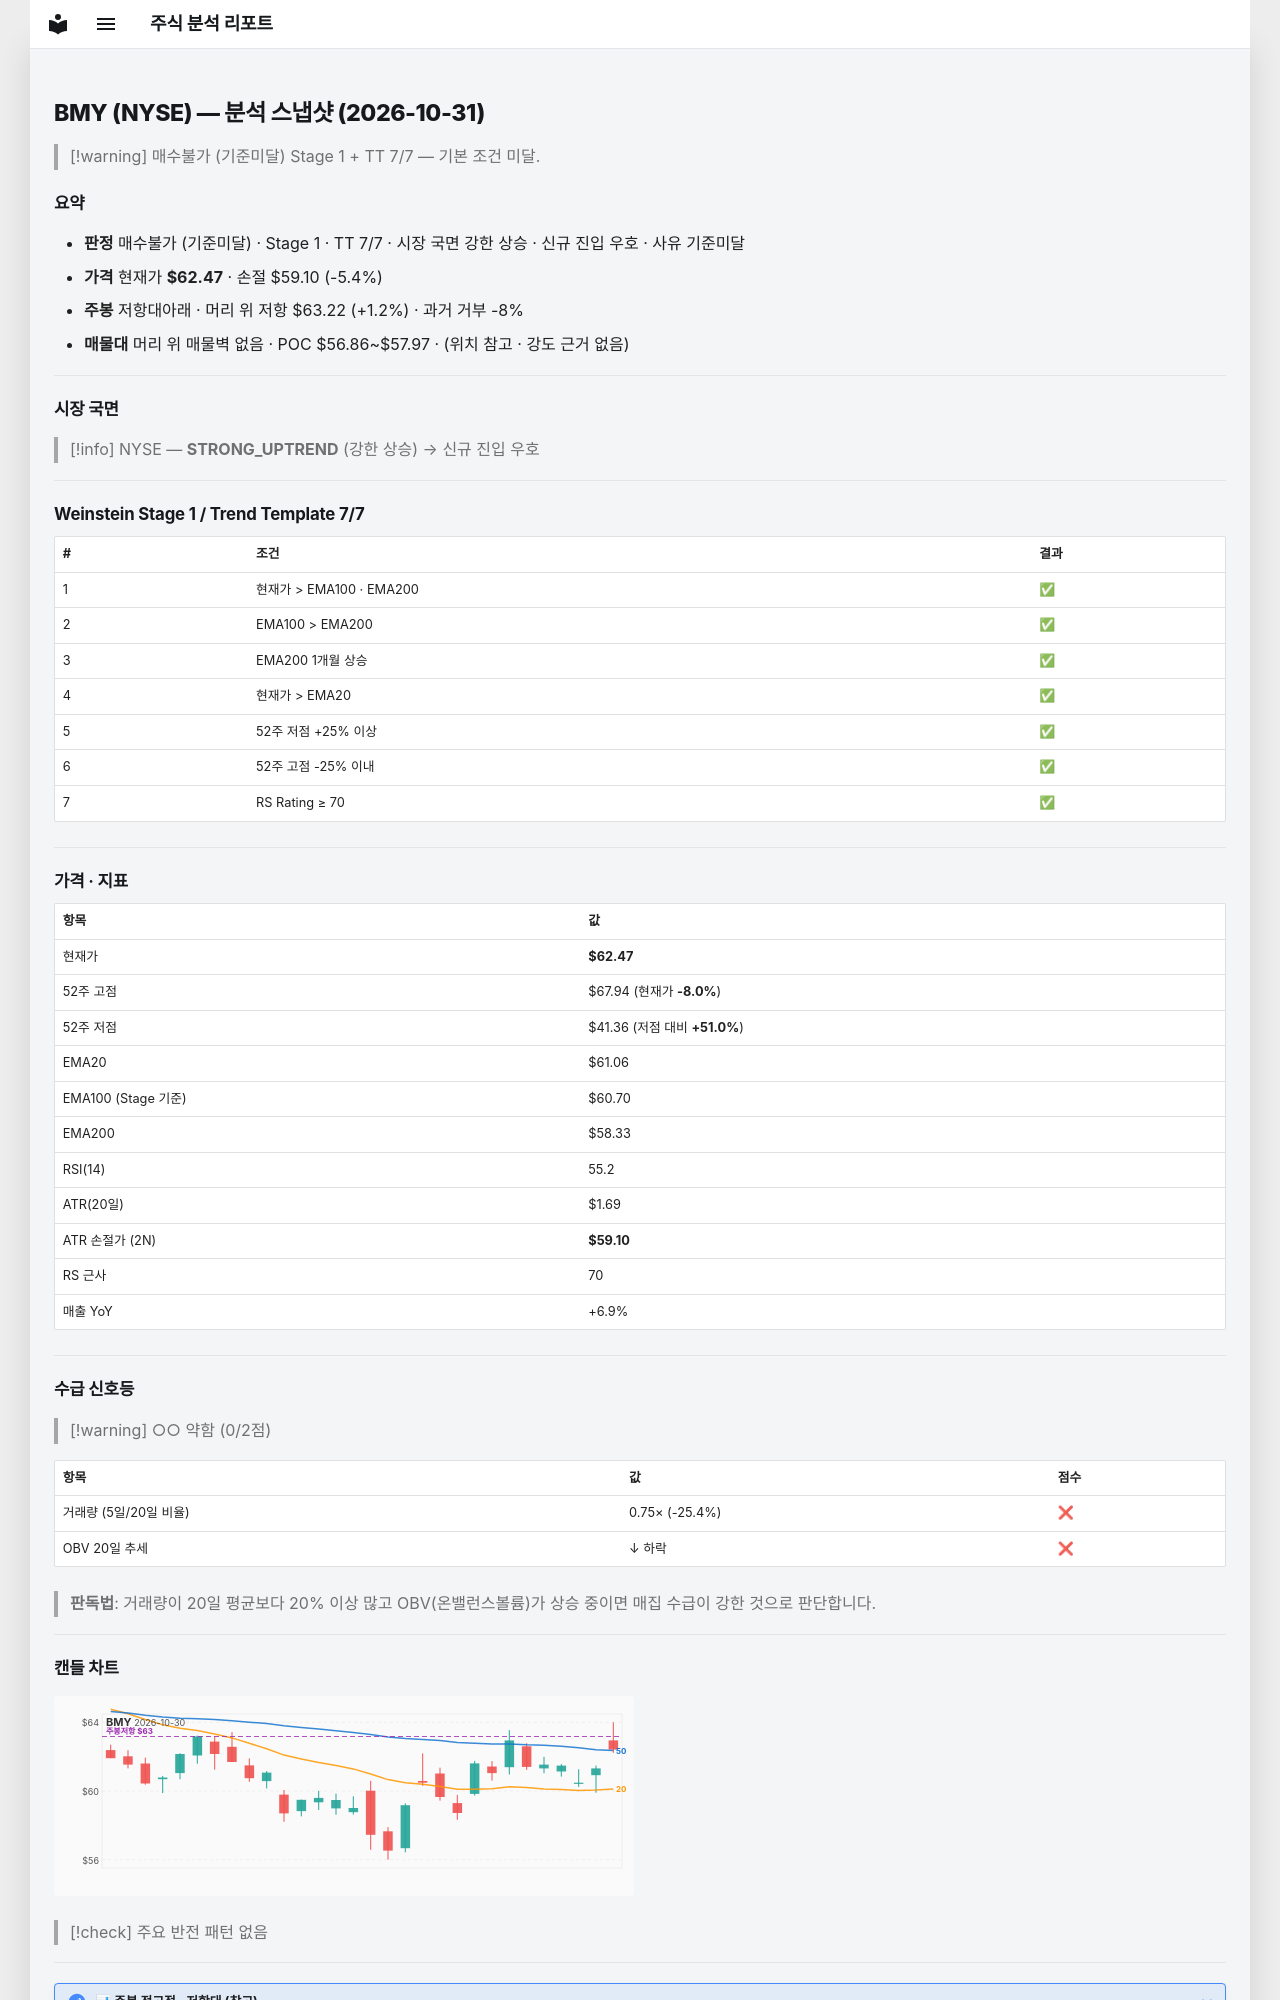

repository: soloandco/stock-reports · page: snapshots/BMY-2026-10-31/index.html · generator: mkdocs

---
type: analysis-snapshot
title: BMY 분석 스냅샷
ticker: BMY
market: NYSE
created: 2026-10-31
updated: 2026-10-31
bar-date: 2026-10-30
verdict: 매수불가
verdict-reason: 기준미달
real-rr: 0.22
sma50-gap-pct: 2.3
weekly-position: 저항대아래
weekly-overhead-price: 63.22
weekly-overhead-pct: 1.2
stage: 1
trend-template-score: 7
tt-max: 7
ma-set: ema-20-100-200
price: 62.470001220703125
stop-price: 59.09852227550094
market-regime: STRONG_UPTREND
supply-demand-score: 0/2
supply-demand-label: 약함
status: tracking
tags:
  - stock-agent
  - watchlist
  - BMY
  - analysis
related:
  - "[[analysis-template]]"
---

# BMY (NYSE) — 분석 스냅샷 (2026-10-31)

> [!warning] 매수불가 (기준미달)
> Stage 1 + TT 7/7 — 기본 조건 미달.

## 요약

- **판정** 매수불가 (기준미달) · Stage 1 · TT 7/7 · 시장 국면 강한 상승 · 신규 진입 우호 · 사유 기준미달
- **가격** 현재가 **$62.47** · 손절 $59.10 (-5.4%)
- **주봉** 저항대아래 · 머리 위 저항 $63.22 (+1.2%) · 과거 거부 -8%
- **매물대** 머리 위 매물벽 없음 · POC $56.86~$57.97 · (위치 참고 · 강도 근거 없음)

---

## 시장 국면

> [!info] NYSE — **STRONG_UPTREND** (강한 상승) → 신규 진입 우호

---

## Weinstein Stage 1 / Trend Template 7/7

| # | 조건 | 결과 |
|---|------|------|
| 1 | 현재가 > EMA100 · EMA200 | ✅ |
| 2 | EMA100 > EMA200 | ✅ |
| 3 | EMA200 1개월 상승 | ✅ |
| 4 | 현재가 > EMA20 | ✅ |
| 5 | 52주 저점 +25% 이상 | ✅ |
| 6 | 52주 고점 -25% 이내 | ✅ |
| 7 | RS Rating ≥ 70 | ✅ |

---

## 가격 · 지표

| 항목 | 값 |
|------|---|
| 현재가 | **$62.47** |
| 52주 고점 | $67.94 (현재가 **-8.0%**) |
| 52주 저점 | $41.36 (저점 대비 **+51.0%**) |
| EMA20 | $61.06 |
| EMA100 (Stage 기준) | $60.70 |
| EMA200 | $58.33 |
| RSI(14) | 55.2 |
| ATR(20일) | $1.69 |
| ATR 손절가 (2N) | **$59.10** |
| RS 근사 | 70 |
| 매출 YoY | +6.9% |

---
## 수급 신호등

> [!warning] ○○ 약함 (0/2점)

| 항목 | 값 | 점수 |
|------|------|------|
| 거래량 (5일/20일 비율) | 0.75× (-25.4%) | ❌ |
| OBV 20일 추세 | ↓ 하락 | ❌ |

> **판독법**: 거래량이 20일 평균보다 20% 이상 많고 OBV(온밸런스볼륨)가 상승 중이면 매집 수급이 강한 것으로 판단합니다.

---
